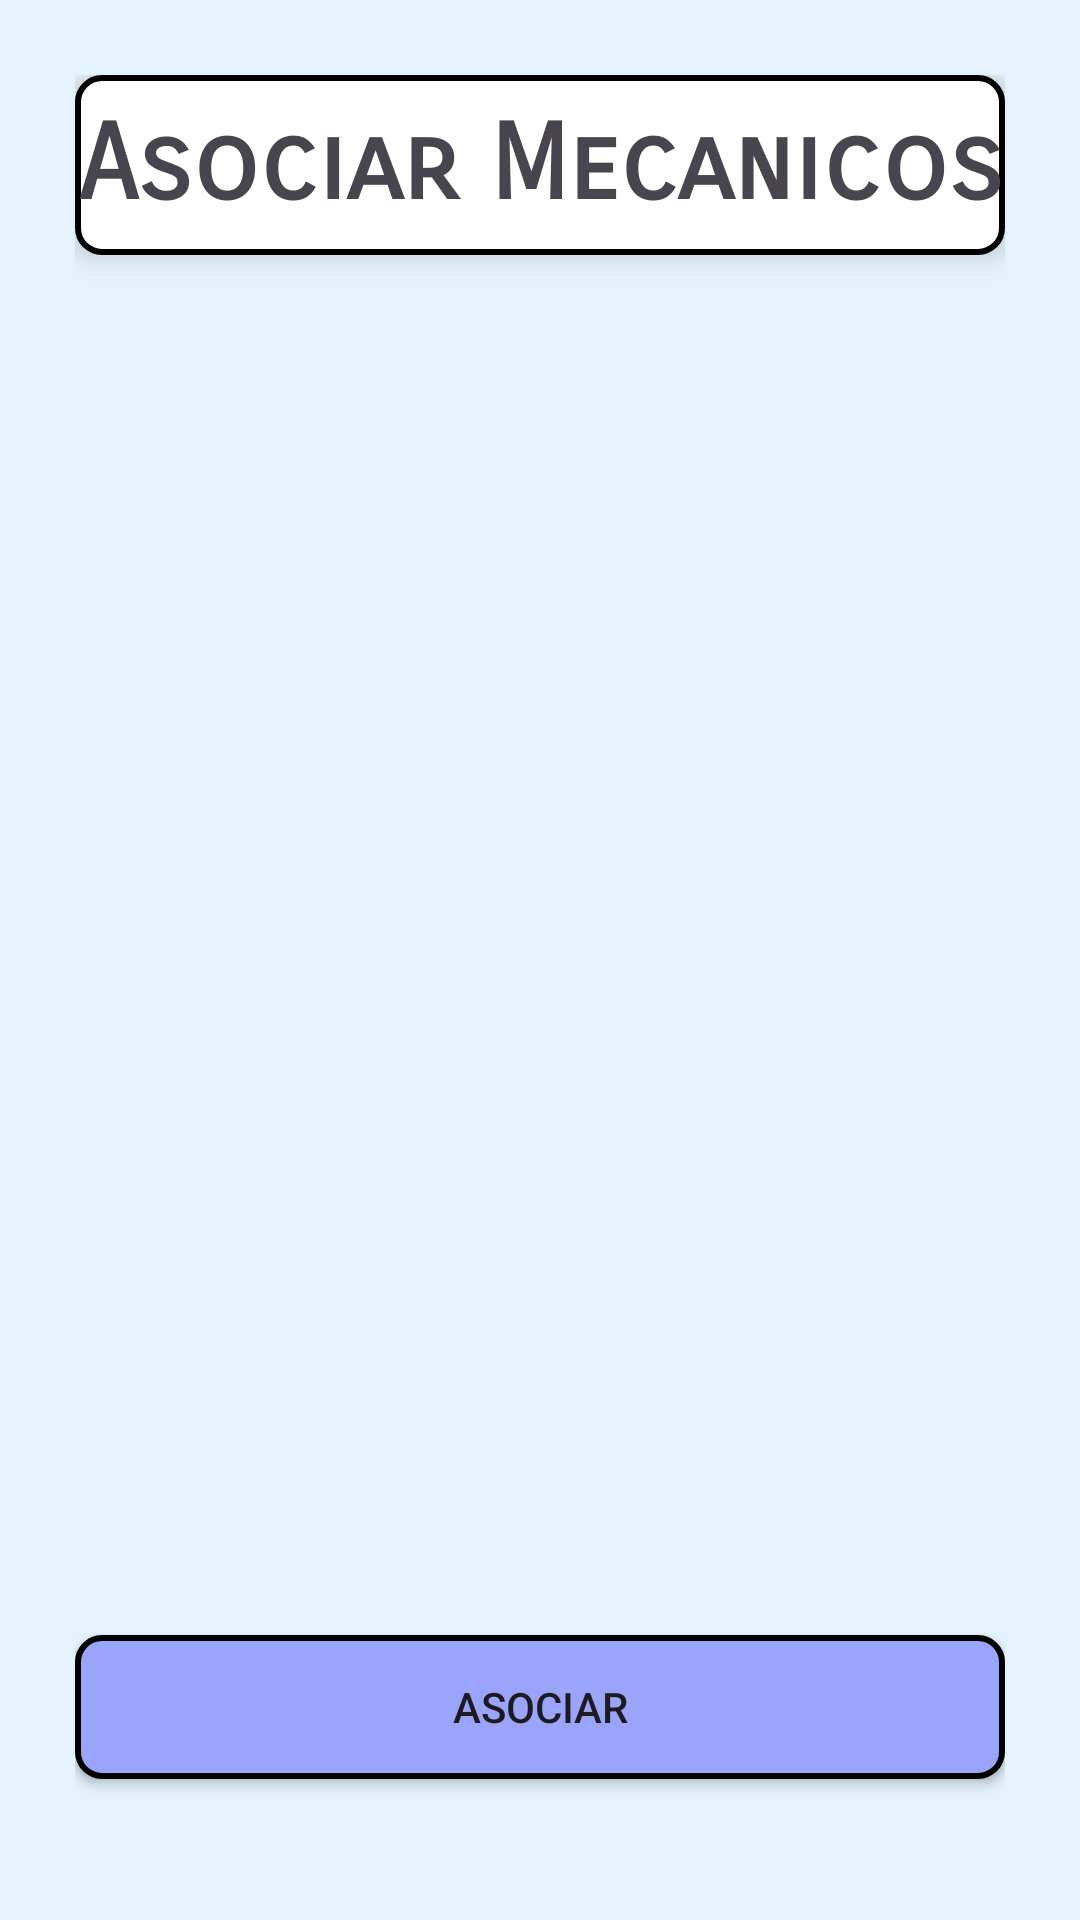

Reconstruct the res/layout file that produces this screen, plus the resources it refers to.
<!-- AndroidManifest.xml: application theme Theme.Proyecto_CRUD -->
<!-- res/layout/activity_elegir_mecanico.xml -->
<?xml version="1.0" encoding="utf-8"?>
<androidx.constraintlayout.widget.ConstraintLayout xmlns:android="http://schemas.android.com/apk/res/android"
    xmlns:app="http://schemas.android.com/apk/res-auto"
    xmlns:tools="http://schemas.android.com/tools"
    android:id="@+id/main"
    android:layout_width="match_parent"
    android:layout_height="match_parent"
    tools:context=".arreglos.ElegirMecanicoActivity"
    android:background="#E3F2FD"
    android:padding="25dp">

    <TextView
        android:id="@+id/Cabecera"
        android:layout_width="match_parent"
        android:layout_height="60dp"
        android:background="@drawable/borderendondo"
        android:elevation="5dp"
        android:fontFamily="sans-serif-smallcaps"
        android:gravity="center"
        android:text="Asociar Mecanicos"
        android:textFontWeight="900"
        android:textSize="35dp"
        app:layout_constraintEnd_toEndOf="parent"
        app:layout_constraintStart_toStartOf="parent"
        app:layout_constraintTop_toTopOf="parent" />

    <ScrollView
        android:id="@+id/mecanicos"
        android:layout_width="match_parent"
        android:layout_height="0dp"
        app:layout_constraintStart_toStartOf="parent"
        app:layout_constraintEnd_toEndOf="parent"
        app:layout_constraintTop_toBottomOf="@id/Cabecera"
        app:layout_constraintBottom_toBottomOf="parent"
        android:layout_marginVertical="70dp">
        <LinearLayout
            android:id="@+id/listaMecanicos"
            android:layout_width="match_parent"
            android:layout_height="0dp"
            android:orientation="vertical"
            >

        </LinearLayout>
    </ScrollView>
<androidx.appcompat.widget.AppCompatButton
    android:id="@+id/asociar"
    android:layout_width="match_parent"
    android:layout_height="wrap_content"
    app:layout_constraintStart_toStartOf="parent"
    app:layout_constraintEnd_toEndOf="parent"
    app:layout_constraintTop_toBottomOf="@id/mecanicos"
    android:text="Asociar"
    android:background="@drawable/bordeboton2"
    />
</androidx.constraintlayout.widget.ConstraintLayout>
<!-- resources referenced by this layout -->
<resources>
  <!-- drawable bordeboton2 (drawable) -->
  <?xml version="1.0" encoding="utf-8"?>
  <shape xmlns:android="http://schemas.android.com/apk/res/android">
      <solid android:color="#9AA4FA" />
      <corners android:radius="8dp" />
      <stroke
          android:width="2dp"
          android:color="#000000" />
  </shape>
  <!-- drawable borderendondo (drawable) -->
  <?xml version="1.0" encoding="utf-8"?>
  <shape xmlns:android="http://schemas.android.com/apk/res/android">
      <solid android:color="@android:color/white" />
      <corners android:radius="8dp" />
      <stroke
          android:width="2dp"
          android:color="#000000" />
  </shape>
  <style name="Theme.Proyecto_CRUD" parent="Base.Theme.Proyecto_CRUD" />
  <style name="Base.Theme.Proyecto_CRUD" parent="Theme.Material3.DayNight.NoActionBar">
          
          
      </style>
</resources>
